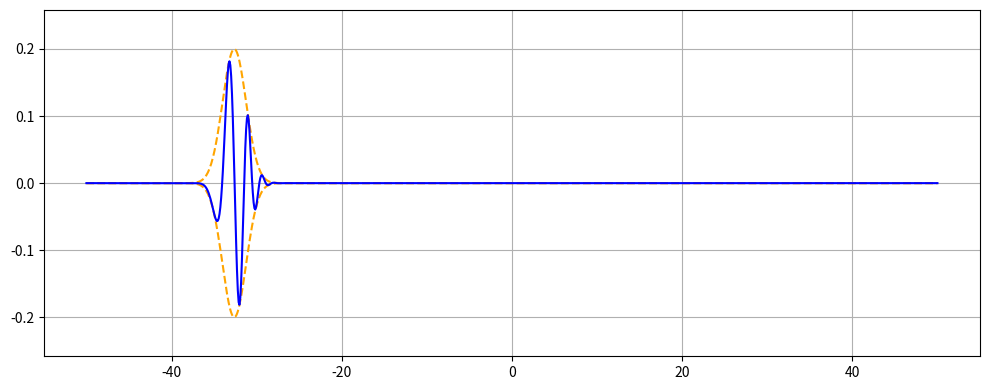

Source code (Python): (Note: this script raises an exception after producing the figure.)
import numpy as np
import matplotlib.pyplot as plt
from scipy.fftpack import fft, ifft
from matplotlib import animation

# Define constants
N = 1024  # Number of points
L = 100.0  # Length of the domain
dx = L / N  # Spatial step size
x = np.linspace(-L/2, L/2, N)  # Spatial grid

# Initial wave packet parameters
x0 = -35.0  # Initial position
k0 = 2.50  # Initial wave number
sigma = 1.0  # Width of the wave packet

# Initial wave packet
psi0 = np.exp(-(x - x0)**2 / (2 * sigma**2)) * np.exp(1j * k0 * x)
psi0 /= np.sqrt(np.sum(np.abs(psi0)**2))  # Normalize

# Time evolution parameters
dt = 0.01  # Time step
t_max = 14.0  # Maximum time
t = np.arange(0, t_max, dt)

# Fourier space
k = 2 * np.pi * np.fft.fftfreq(N, d=dx)

# Time evolution
psi = psi0.copy()
psi_t = [psi0]

for _ in t:
    psi_k = fft(psi)
    psi_k *= np.exp(-1j * k**2 * dt / 2)
    psi = ifft(psi_k)
    psi_t.append(psi)

# Animation
fig, ax = plt.subplots(figsize=(10,4))
ax.grid()
line1, = ax.plot(x, np.abs(psi0),'--', color='orange')
line2, = ax.plot(x, -np.abs(psi0),'--', color = 'orange')
line3, = ax.plot(x, np.imag(psi0), color='blue')

def animate(i):
    line1.set_ydata(np.abs(psi_t[i]))
    line2.set_ydata(-np.abs(psi_t[i]))
    line3.set_ydata(np.imag(psi_t[i]))
    fig.tight_layout()
    if not (i % 200) :
        fig.savefig('frame_dispersion_{:03d}.png'.format(i//200), dpi = 600)
    return line1, line2, line3

ani = animation.FuncAnimation(fig, animate, frames=len(t), interval=10, repeat = False)
ani.save('Dispersion_wave_packet.mp4', fps=30)
plt.show()
